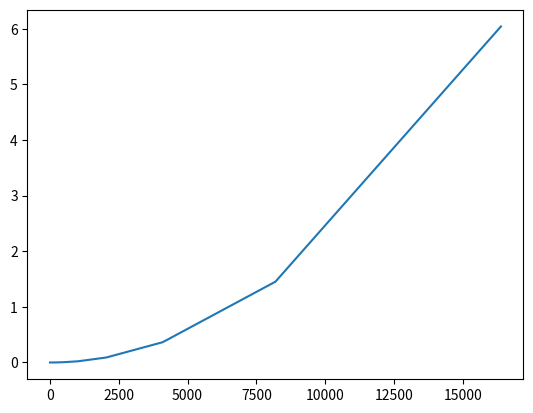

Here is the Python script that generated this plot:
import time
import random
from matplotlib import pyplot as plt

def bubble_sort(liste):
    start = 0
    tri = True
    t1 =  time.time()
    while tri:
        tri = False
        for i in range(0, len(liste)-start-1):
            if liste[i] > liste[i+1]:
                liste[i], liste[i+1] = liste[i+1], liste[i]
                tri = True
        start += 1
    t2 = time.time()
    return t2-t1

liste_n = [2**i for i in range(1, 15)]
liste_duree = [bubble_sort([random.randint(0, 100000) for i in range(n)]) for n in liste_n]

plt.plot(liste_n, liste_duree)
plt.show()
